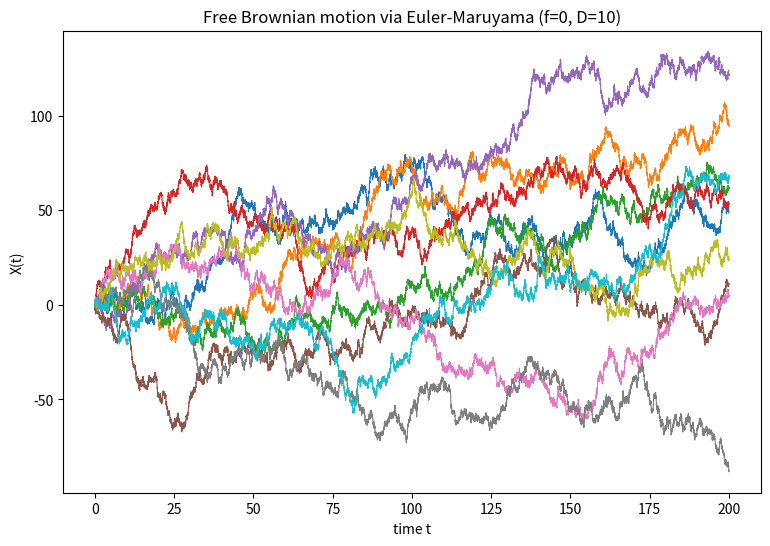

This chart was generated by the following Python code: (Note: this script raises an exception after producing the figure.)
import matplotlib
matplotlib.use("Agg")
import matplotlib.pyplot as plt
import numpy as np

# -----------------------------------------------------------
# General SDE:  dX = f(X)*dt + sqrt(2*D(X))*dW,  dW ~ N(0, dt)
# Solved explicitly with the Euler-Maruyama scheme.
# Test case: free Brownian motion -> f(X)=0, D(X)=D constant.
# -----------------------------------------------------------

# Model definitions for the pure-diffusion test
def f(x):
    return 0.0          # no drift -> free diffusion

D = 10.0                # constant diffusion coefficient
def Dfun(x):
    return D

# Simulation parameters
X0 = 0.0
t_end = 200.0
dt = 0.01
n_steps = int(round(t_end / dt))
n_traj = 10

np.random.seed(1)       # reproducibility

# Time grid
t = np.linspace(0.0, t_end, n_steps + 1)

# Storage: rows = trajectories, cols = time points
X = np.zeros((n_traj, n_steps + 1))
X[:, 0] = X0

# Explicit Euler-Maruyama integration
for k in range(n_steps):
    x = X[:, k]
    # Wiener increments dW ~ N(0, dt) for every trajectory
    dW = np.random.normal(0.0, np.sqrt(dt), size=n_traj)
    # Update:  X_next = X + f(X)*dt + sqrt(2 D(X)) * dW
    X[:, k + 1] = x + f(x) * dt + np.sqrt(2.0 * Dfun(x)) * dW

# -----------------------------------------------------------
# Check against theory of free Brownian motion.
# For dX = sqrt(2D) dW the position at time t is Gaussian with
# mean 0 and variance <X^2> = 2 D t  (i.e. MSD = 2 D t).
# We compare the empirical ensemble variance at t_end with 2 D t_end.
# -----------------------------------------------------------
emp_mean_end = np.mean(X[:, -1])
emp_var_end = np.var(X[:, -1])
theory_var_end = 2.0 * D * t_end

print(f"Number of trajectories: {n_traj}")
print(f"Number of Euler-Maruyama steps per trajectory: {n_steps}")
print(f"Empirical mean of X at t={t_end}: {emp_mean_end}")
print(f"Empirical variance of X at t={t_end}: {emp_var_end}")
print(f"Theoretical variance 2*D*t at t={t_end}: {theory_var_end}")
print(f"Final X value of each trajectory: {X[:, -1]}")

# One-sentence explanation:
# The check confirms the result because the Euler-Maruyama trajectories,
# having zero drift and increments of variance 2*D*dt, accumulate to a
# Gaussian spread whose variance grows as 2*D*t -- exactly the free
# Brownian motion (mean-squared displacement = 2*D*t) of the previous chapter.
print("Why the check works: with f=0 the scheme sums independent N(0, 2*D*dt) "
      "increments, so X(t) is Gaussian with variance 2*D*t, which is precisely "
      "the free Brownian motion of the previous chapter.")

# Plot the ten Brownian trajectories versus time
plt.figure(figsize=(9, 6))
for i in range(n_traj):
    plt.plot(t, X[i, :], lw=0.8)
plt.xlabel("time t")
plt.ylabel("X(t)")
plt.title("Free Brownian motion via Euler-Maruyama (f=0, D=10)")
plt.savefig("/Users/lvmy/neu/teaching/numericalR/numericalR/recipe-eval/gen/6C.1.1_s2.png")
